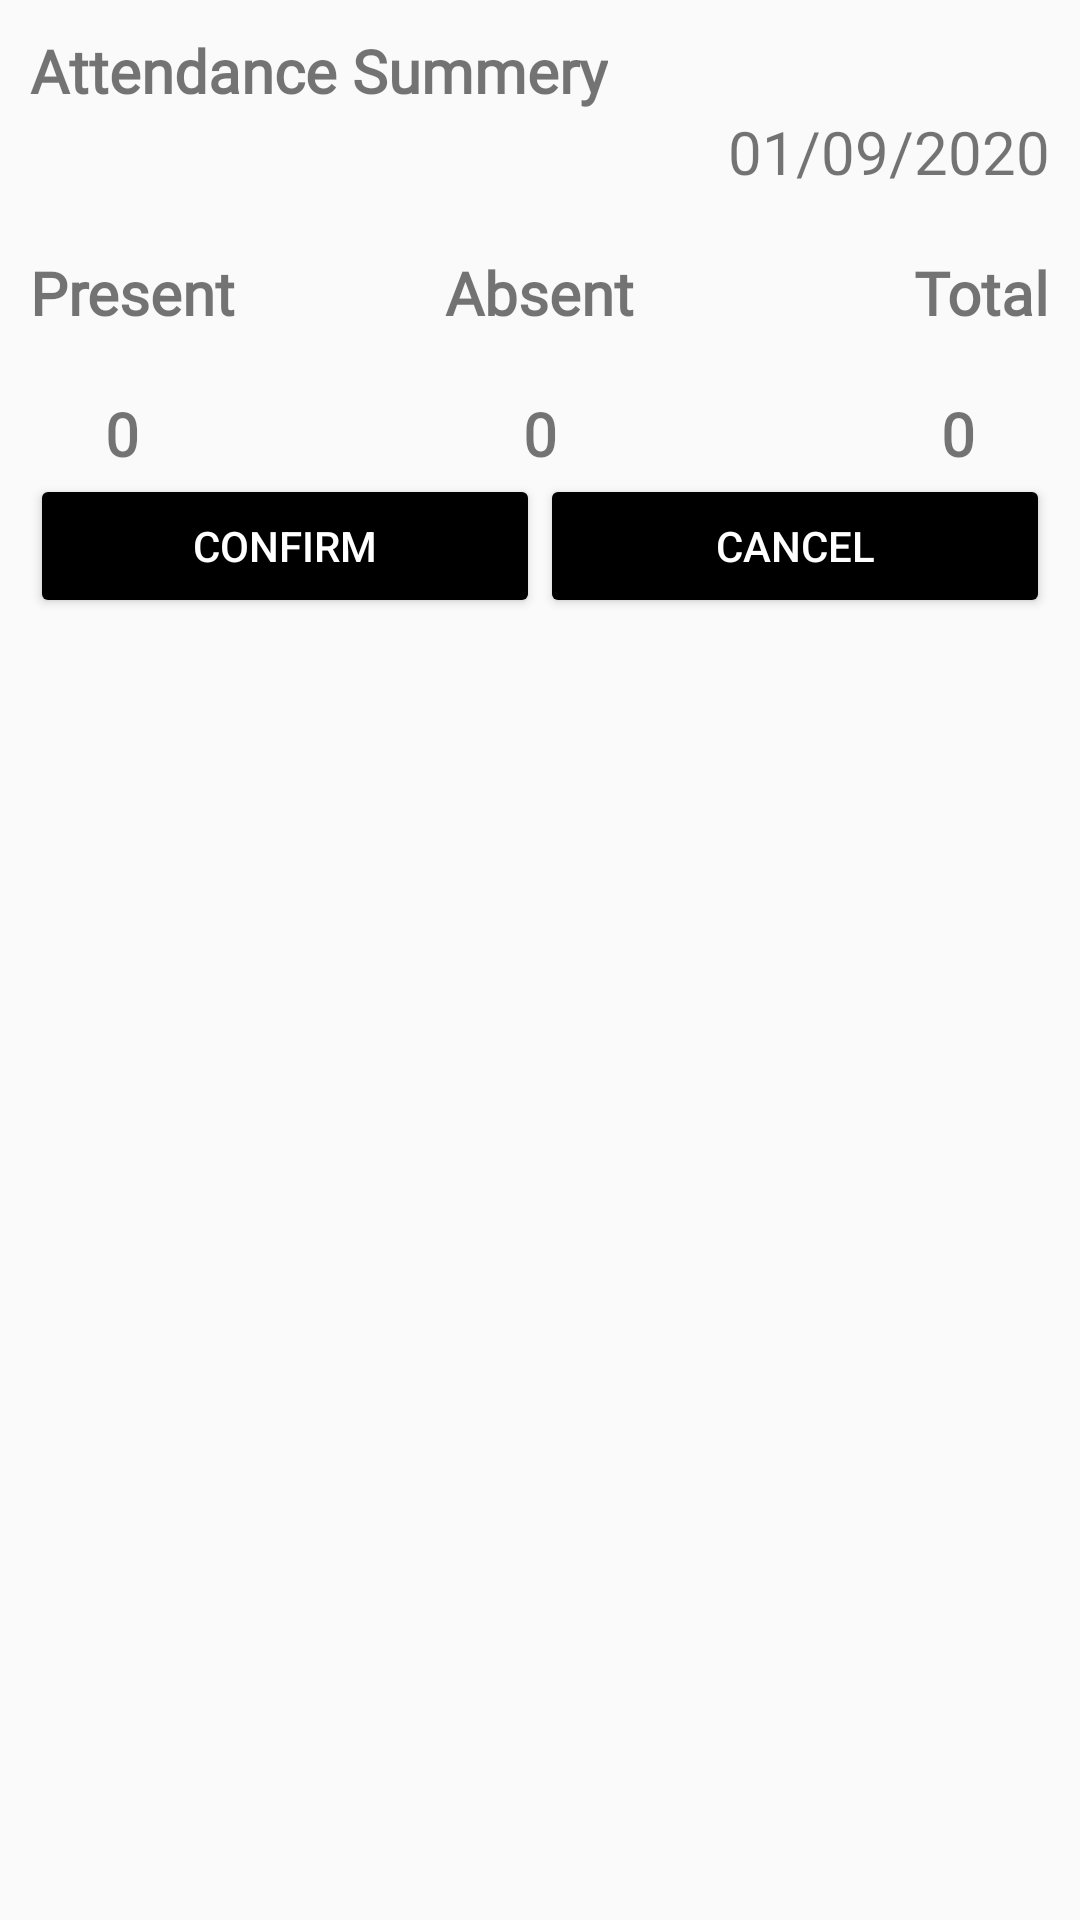

Here is an Android app screen rendered from its layout file. Give the layout XML and the strings, colors and styles it references.
<!-- AndroidManifest.xml: application theme AppTheme -->
<!-- res/layout/custom_dialog_layout.xml -->
<?xml version="1.0" encoding="utf-8"?>
<RelativeLayout xmlns:android="http://schemas.android.com/apk/res/android"
    android:layout_width="match_parent"
    android:layout_height="wrap_content"
    android:orientation="vertical"
    android:padding="10dp">

    <TextView
        android:id="@+id/dialog_heading"
        android:layout_width="wrap_content"
        android:layout_height="wrap_content"
        android:fontFamily="@font/aclonica"
        android:text="Attendance Summery"
        android:textSize="20sp"
        android:textStyle="bold" />

    <TextView
        android:id="@+id/attendance_date"
        android:layout_below="@+id/dialog_heading"
        android:layout_width="wrap_content"
        android:layout_height="wrap_content"
        android:layout_alignEnd="@+id/dialog_heading"
        android:layout_alignParentEnd="true"
        android:text="01/09/2020"
        android:textSize="20sp" />

    <TextView
        android:id="@+id/present"
        android:layout_width="wrap_content"
        android:layout_height="wrap_content"
        android:layout_below="@+id/attendance_date"
        android:layout_marginTop="20dp"
        android:fontFamily="@font/baloo"
        android:text="Present"
        android:textSize="20sp"
        android:textStyle="bold" />

    <TextView
        android:id="@+id/absent"
        android:layout_width="wrap_content"
        android:layout_height="wrap_content"
        android:layout_below="@+id/attendance_date"
        android:layout_centerHorizontal="true"
        android:layout_marginTop="20dp"
        android:fontFamily="@font/baloo"
        android:text="Absent"
        android:textSize="20sp"
        android:textStyle="bold" />

    <TextView
        android:id="@+id/total"
        android:layout_width="wrap_content"
        android:layout_height="wrap_content"
        android:layout_below="@+id/attendance_date"
        android:layout_alignParentEnd="true"
        android:layout_marginTop="20dp"
        android:fontFamily="@font/baloo"
        android:text="Total"
        android:textSize="20sp"
        android:textStyle="bold" />

    <TextView
        android:id="@+id/present_attendance"
        android:layout_width="wrap_content"
        android:layout_height="wrap_content"
        android:layout_below="@+id/present"
        android:layout_marginStart="25dp"
        android:layout_marginTop="20dp"
        android:fontFamily="@font/baloo"
        android:text="0"
        android:textSize="20sp"
        android:textStyle="bold" />

    <TextView
        android:id="@+id/absent_attendance"
        android:layout_width="wrap_content"
        android:layout_height="wrap_content"
        android:layout_below="@+id/present"
        android:layout_centerHorizontal="true"
        android:layout_marginTop="20dp"
        android:fontFamily="@font/baloo"
        android:text="0"
        android:textSize="20sp"
        android:textStyle="bold" />

    <TextView
        android:id="@+id/total_attendance"
        android:layout_width="wrap_content"
        android:layout_height="wrap_content"
        android:layout_below="@+id/present"
        android:layout_alignParentEnd="true"
        android:layout_marginTop="20dp"
        android:layout_marginEnd="25dp"
        android:fontFamily="@font/baloo"
        android:text="0"
        android:textSize="20sp"
        android:textStyle="bold" />

    <LinearLayout
        android:layout_width="match_parent"
        android:layout_height="wrap_content"
        android:layout_below="@+id/present_attendance"
        android:orientation="horizontal"
        android:weightSum="2">

        <Button
            android:id="@+id/confirm_button_attendance"
            android:layout_width="wrap_content"
            android:layout_height="wrap_content"
            android:text="Confirm"
            android:layout_weight="1"
            android:textColor="@color/white"
            android:backgroundTint="@color/blackTextColor"/>

        <Button
            android:id="@+id/cancel_button_attendance"
            android:layout_width="wrap_content"
            android:layout_height="wrap_content"
            android:text="Cancel"
            android:layout_weight="1"
            android:textColor="@color/white"
            android:backgroundTint="@color/blackTextColor"/>

    </LinearLayout>


</RelativeLayout>
<!-- resources referenced by this layout -->
<resources>
  <color name="blackTextColor">#000</color>
  <color name="white">#FFFFFF</color>
  <style name="AppTheme" parent="Theme.MaterialComponents.Light.NoActionBar.Bridge">
          
          <item name="colorPrimary">@color/colorPrimary</item>
          <item name="colorPrimaryDark">@color/colorPrimaryDark</item>
          <item name="colorAccent">@color/colorAccent</item>
  
          <item name="android:windowContentTransitions">true</item>
      </style>
  <color name="colorPrimary">#008577</color>
  <color name="colorPrimaryDark">#00574B</color>
  <color name="colorAccent">#D81B60</color>
</resources>
